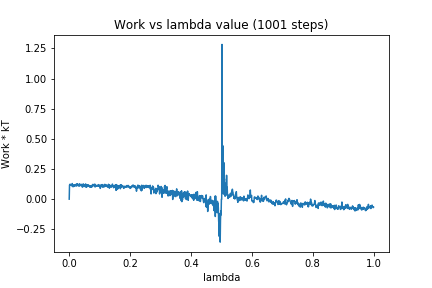

Data behind this chart, as committed beside it:
0, 0.0
1, 0.1178
2, 0.1191
3, 0.1245
4, 0.1155
5, 0.1172
6, 0.1139
7, 0.1179
8, 0.1122
9, 0.1163
10, 0.1296
11, 0.1053
12, 0.1164
13, 0.1029
14, 0.1133
15, 0.1172
16, 0.1062
17, 0.1144
18, 0.1084
19, 0.1168
20, 0.1172
21, 0.1218
22, 0.1107
23, 0.115
24, 0.1105
25, 0.1278
26, 0.1186
27, 0.1214
28, 0.126
29, 0.1123
30, 0.1093
31, 0.1128
32, 0.117
33, 0.1111
34, 0.1271
35, 0.1096
36, 0.1219
37, 0.1167
38, 0.1168
39, 0.1177
40, 0.122
41, 0.1141
42, 0.1216
43, 0.09997
44, 0.1097
45, 0.1039
46, 0.1263
47, 0.1077
48, 0.1218
49, 0.1049
50, 0.1141
51, 0.1146
52, 0.1186
53, 0.1135
54, 0.1265
55, 0.09973
56, 0.1149
57, 0.09879
58, 0.1184
59, 0.1126
60, 0.1113
... 940 more rows
